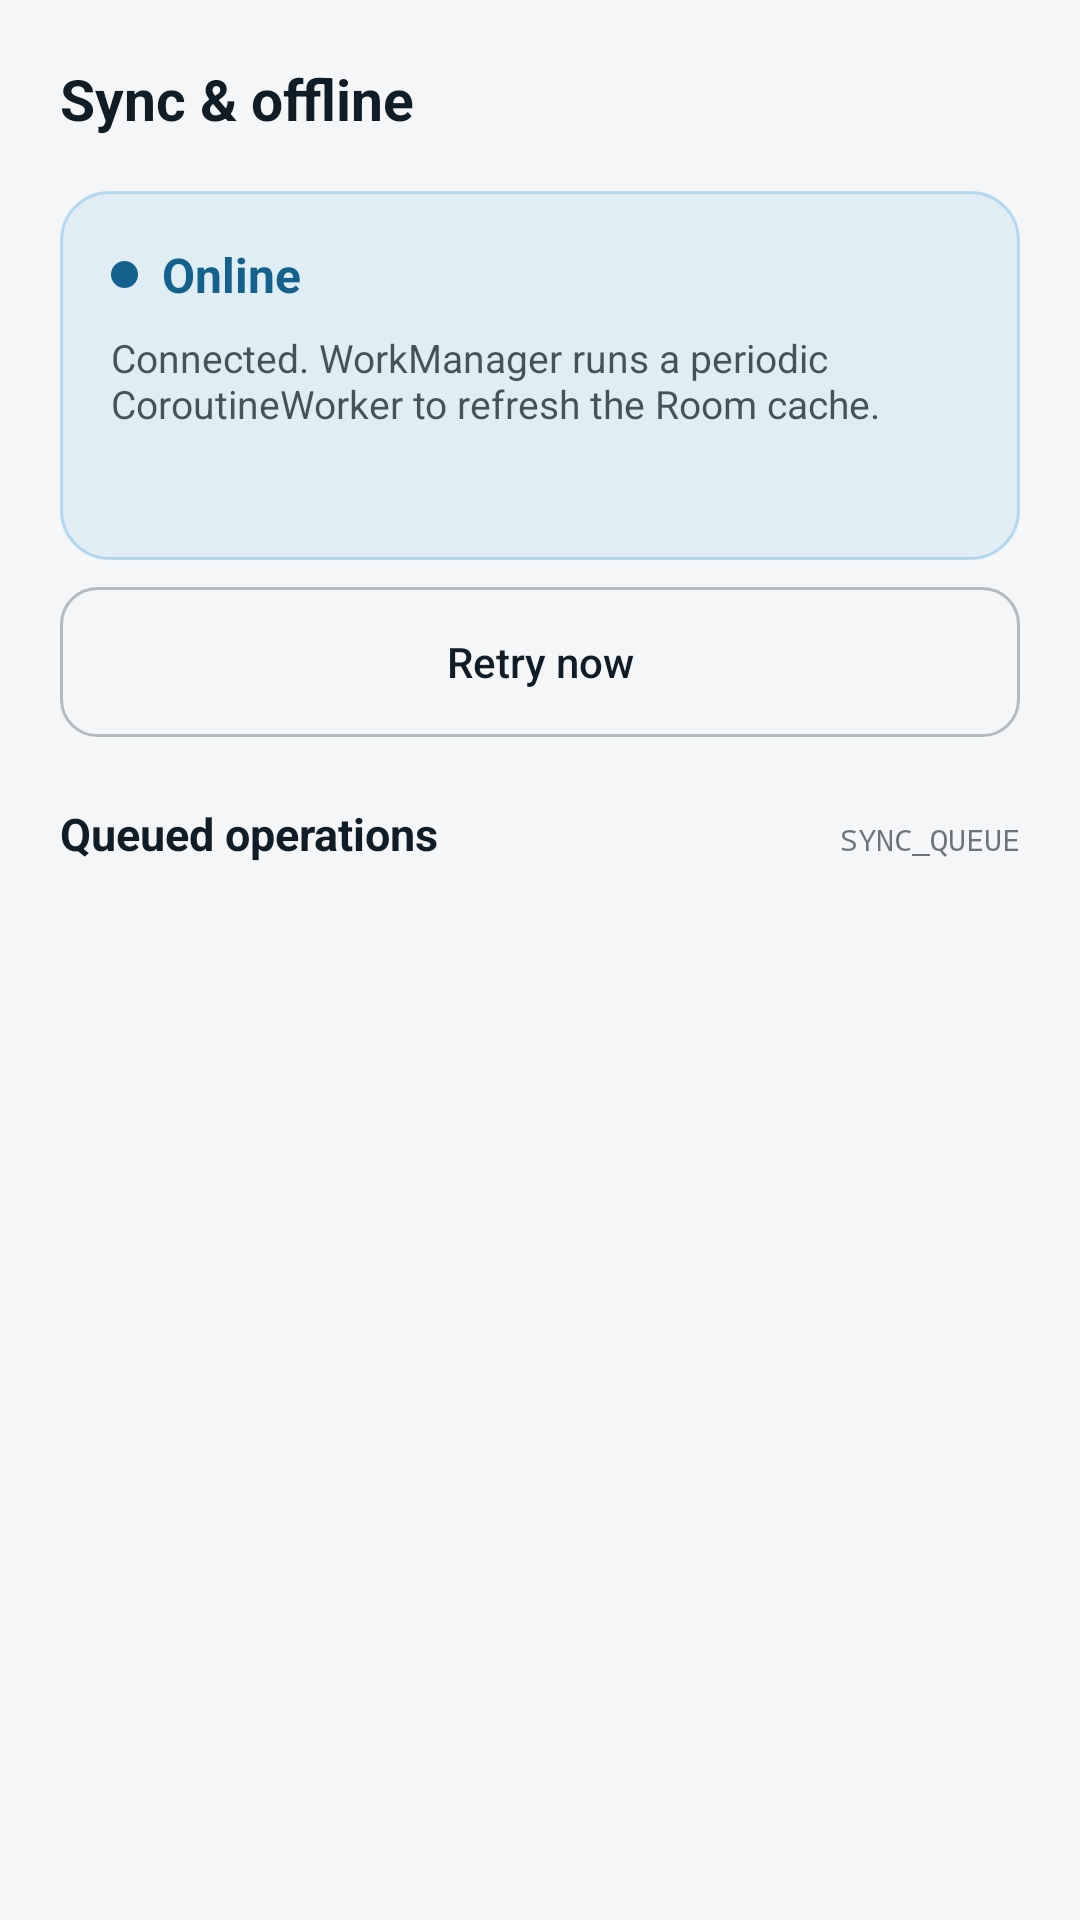

Write the Android layout XML for this screen, with the resource values it uses.
<!-- AndroidManifest.xml: application theme Theme.Atmospheric -->
<!-- res/layout/fragment_sync.xml -->
<?xml version="1.0" encoding="utf-8"?>
<androidx.core.widget.NestedScrollView xmlns:android="http://schemas.android.com/apk/res/android"
    xmlns:app="http://schemas.android.com/apk/res-auto"
    xmlns:tools="http://schemas.android.com/tools"
    android:layout_width="match_parent"
    android:layout_height="match_parent"
    android:background="@color/bg">

    <LinearLayout
        android:layout_width="match_parent"
        android:layout_height="wrap_content"
        android:orientation="vertical"
        android:padding="20dp">

        <TextView
            android:layout_width="wrap_content"
            android:layout_height="wrap_content"
            android:text="@string/sync_title"
            android:textColor="@color/ink"
            android:textSize="19sp"
            android:textStyle="bold" />

        <LinearLayout
            android:id="@+id/statusCard"
            android:layout_width="match_parent"
            android:layout_height="wrap_content"
            android:layout_marginTop="18dp"
            android:background="@drawable/bg_card_status_online"
            android:orientation="vertical"
            android:padding="17dp">

            <LinearLayout
                android:layout_width="match_parent"
                android:layout_height="wrap_content"
                android:gravity="center_vertical"
                android:orientation="horizontal">

                <View
                    android:id="@+id/dotStatus"
                    android:layout_width="9dp"
                    android:layout_height="9dp"
                    android:layout_marginEnd="8dp"
                    android:background="@drawable/shape_glyph_circle"
                    android:backgroundTint="@color/link" />

                <TextView
                    android:id="@+id/tvStatusName"
                    android:layout_width="wrap_content"
                    android:layout_height="wrap_content"
                    android:text="@string/sync_status_online"
                    android:textColor="@color/link"
                    android:textSize="16sp"
                    android:textStyle="bold" />
            </LinearLayout>

            <TextView
                android:id="@+id/tvStatusBlurb"
                android:layout_width="match_parent"
                android:layout_height="wrap_content"
                android:layout_marginTop="8dp"
                android:text="@string/sync_blurb_online"
                android:textColor="@color/ink_muted_75"
                android:textSize="13sp" />

            <TextView
                android:id="@+id/tvStatusStats"
                android:layout_width="wrap_content"
                android:layout_height="wrap_content"
                android:layout_marginTop="12dp"
                android:fontFamily="monospace"
                android:textColor="@color/ink_muted_60"
                android:textSize="10.5sp"
                tools:text="CACHED 06:42 · PENDING 3 · RETRIES 2" />
        </LinearLayout>

        <Button
            android:id="@+id/btnRetryNow"
            android:layout_width="match_parent"
            android:layout_height="50dp"
            android:layout_marginTop="9dp"
            android:background="@drawable/bg_button_outlined"
            android:text="@string/sync_retry_now"
            android:textAllCaps="false"
            android:textColor="@color/ink" />

        <LinearLayout
            android:layout_width="match_parent"
            android:layout_height="wrap_content"
            android:layout_marginTop="22dp"
            android:orientation="horizontal">

            <TextView
                android:layout_width="0dp"
                android:layout_height="wrap_content"
                android:layout_weight="1"
                android:text="@string/sync_queued_operations"
                android:textColor="@color/ink"
                android:textSize="15sp"
                android:textStyle="bold" />

            <TextView
                android:layout_width="wrap_content"
                android:layout_height="wrap_content"
                android:fontFamily="monospace"
                android:text="@string/sync_queue_tag"
                android:textColor="@color/ink_muted_60"
                android:textSize="10sp" />
        </LinearLayout>

        <androidx.recyclerview.widget.RecyclerView
            android:id="@+id/rvQueue"
            android:layout_width="match_parent"
            android:layout_height="wrap_content"
            android:layout_marginTop="9dp"
            app:layoutManager="androidx.recyclerview.widget.LinearLayoutManager"
            tools:listitem="@layout/item_sync_queue" />

        <LinearLayout
            android:id="@+id/emptyState"
            android:layout_width="match_parent"
            android:layout_height="wrap_content"
            android:layout_marginTop="9dp"
            android:background="@drawable/bg_dashed_box"
            android:gravity="center"
            android:orientation="vertical"
            android:padding="26dp"
            android:visibility="gone">

            <TextView
                android:layout_width="wrap_content"
                android:layout_height="wrap_content"
                android:text="@string/sync_queue_empty"
                android:textColor="@color/ink_muted_60"
                android:textSize="13.5sp" />
        </LinearLayout>

    </LinearLayout>
</androidx.core.widget.NestedScrollView>
<!-- res/layout/item_sync_queue.xml (included above) -->
<?xml version="1.0" encoding="utf-8"?>
<LinearLayout xmlns:android="http://schemas.android.com/apk/res/android"
    xmlns:tools="http://schemas.android.com/tools"
    android:layout_width="match_parent"
    android:layout_height="wrap_content"
    android:layout_marginBottom="9dp"
    android:background="@drawable/bg_card"
    android:orientation="vertical"
    android:padding="13dp">

    <LinearLayout
        android:layout_width="match_parent"
        android:layout_height="wrap_content"
        android:gravity="center_vertical"
        android:orientation="horizontal">

        <TextView
            android:id="@+id/tvOperation"
            android:layout_width="0dp"
            android:layout_height="wrap_content"
            android:layout_weight="1"
            android:fontFamily="monospace"
            android:textColor="@color/ink"
            android:textSize="12sp"
            tools:text="REFRESH_FORECAST" />

        <TextView
            android:id="@+id/tvStatus"
            android:layout_width="wrap_content"
            android:layout_height="wrap_content"
            android:background="@drawable/bg_pill_offline"
            android:fontFamily="monospace"
            android:paddingHorizontal="8dp"
            android:paddingVertical="3dp"
            android:textColor="@color/warn"
            android:textSize="9.5sp"
            tools:text="PENDING" />
    </LinearLayout>

    <TextView
        android:id="@+id/tvMeta"
        android:layout_width="wrap_content"
        android:layout_height="wrap_content"
        android:layout_marginTop="6dp"
        android:fontFamily="monospace"
        android:textColor="@color/ink_muted_55"
        android:textSize="10sp"
        tools:text="ID 0142 · 08:18 · RETRY 0" />
</LinearLayout>
<!-- resources referenced by this layout -->
<resources>
  <color name="bg">#F4F6F7</color>
  <color name="ink">#101D26</color>
  <color name="ink_muted_55">#8C101D26</color>
  <color name="ink_muted_60">#99101D26</color>
  <color name="ink_muted_75">#BF101D26</color>
  <color name="link">#14618D</color>
  <color name="warn">#DFA869</color>
  <!-- drawable bg_button_outlined (drawable) -->
  <?xml version="1.0" encoding="utf-8"?>
  <shape xmlns:android="http://schemas.android.com/apk/res/android" android:shape="rectangle">
      <corners android:radius="12dp" />
      <solid android:color="@android:color/transparent" />
      <stroke android:width="1dp" android:color="@color/line_strong" />
  </shape>
  <!-- drawable bg_card (drawable) -->
  <?xml version="1.0" encoding="utf-8"?>
  <shape xmlns:android="http://schemas.android.com/apk/res/android" android:shape="rectangle">
      <corners android:radius="14dp" />
      <solid android:color="@color/panel" />
      <stroke android:width="1dp" android:color="@color/line" />
  </shape>
  <!-- drawable bg_card_status_online (drawable) -->
  <?xml version="1.0" encoding="utf-8"?>
  <shape xmlns:android="http://schemas.android.com/apk/res/android" android:shape="rectangle">
      <corners android:radius="16dp" />
      <solid android:color="@color/status_online_fill" />
      <stroke android:width="1dp" android:color="@color/status_online_stroke" />
  </shape>
  <!-- drawable bg_dashed_box (drawable) -->
  <?xml version="1.0" encoding="utf-8"?>
  <shape xmlns:android="http://schemas.android.com/apk/res/android" android:shape="rectangle">
      <corners android:radius="14dp" />
      <solid android:color="@android:color/transparent" />
      <stroke
          android:width="1dp"
          android:color="@color/line"
          android:dashWidth="4dp"
          android:dashGap="3dp" />
  </shape>
  <!-- drawable bg_pill_offline (drawable) -->
  <?xml version="1.0" encoding="utf-8"?>
  <shape xmlns:android="http://schemas.android.com/apk/res/android" android:shape="rectangle">
      <corners android:radius="999dp" />
      <solid android:color="@color/status_offline_fill" />
      <stroke android:width="1dp" android:color="@color/status_offline_stroke" />
  </shape>
  <!-- drawable shape_glyph_circle (drawable) -->
  <?xml version="1.0" encoding="utf-8"?>
  <shape xmlns:android="http://schemas.android.com/apk/res/android" android:shape="oval">
      <solid android:color="@color/glyph" />
  </shape>
  <string name="sync_blurb_online">Connected. WorkManager runs a periodic CoroutineWorker to refresh the Room cache.</string>
  <string name="sync_queue_empty">Queue empty — everything is synced.</string>
  <string name="sync_queue_tag">SYNC_QUEUE</string>
  <string name="sync_queued_operations">Queued operations</string>
  <string name="sync_retry_now">Retry now</string>
  <string name="sync_status_online">Online</string>
  <string name="sync_title">Sync &amp; offline</string>
  <style name="Theme.Atmospheric" parent="Base.Theme.Atmospheric" />
  <color name="line_strong">#4710202D</color>
  <color name="panel">#0D10202D</color>
  <color name="line">#1F10202D</color>
  <color name="status_online_fill">#2156AEE4</color>
  <color name="status_online_stroke">#6156AEE4</color>
  <color name="status_offline_fill">#24DFA869</color>
  <color name="status_offline_stroke">#6BDFA869</color>
  <color name="glyph">#9FB2C1</color>
  <color name="accent">#16648F</color>
  <color name="white">#FFFFFFFF</color>
  <color name="ink_muted">#A8101D26</color>
  <color name="error">#E08B6F</color>
  <color name="nav_bg">#E9EDF0</color>
</resources>
